5-way image classification set "datasets" from GitHub (aamnarifa/Wheat-Diseases-Detection); label vocabulary: black point, fusarium foot rot, healthy leaf, leaf blight, wheat blast.

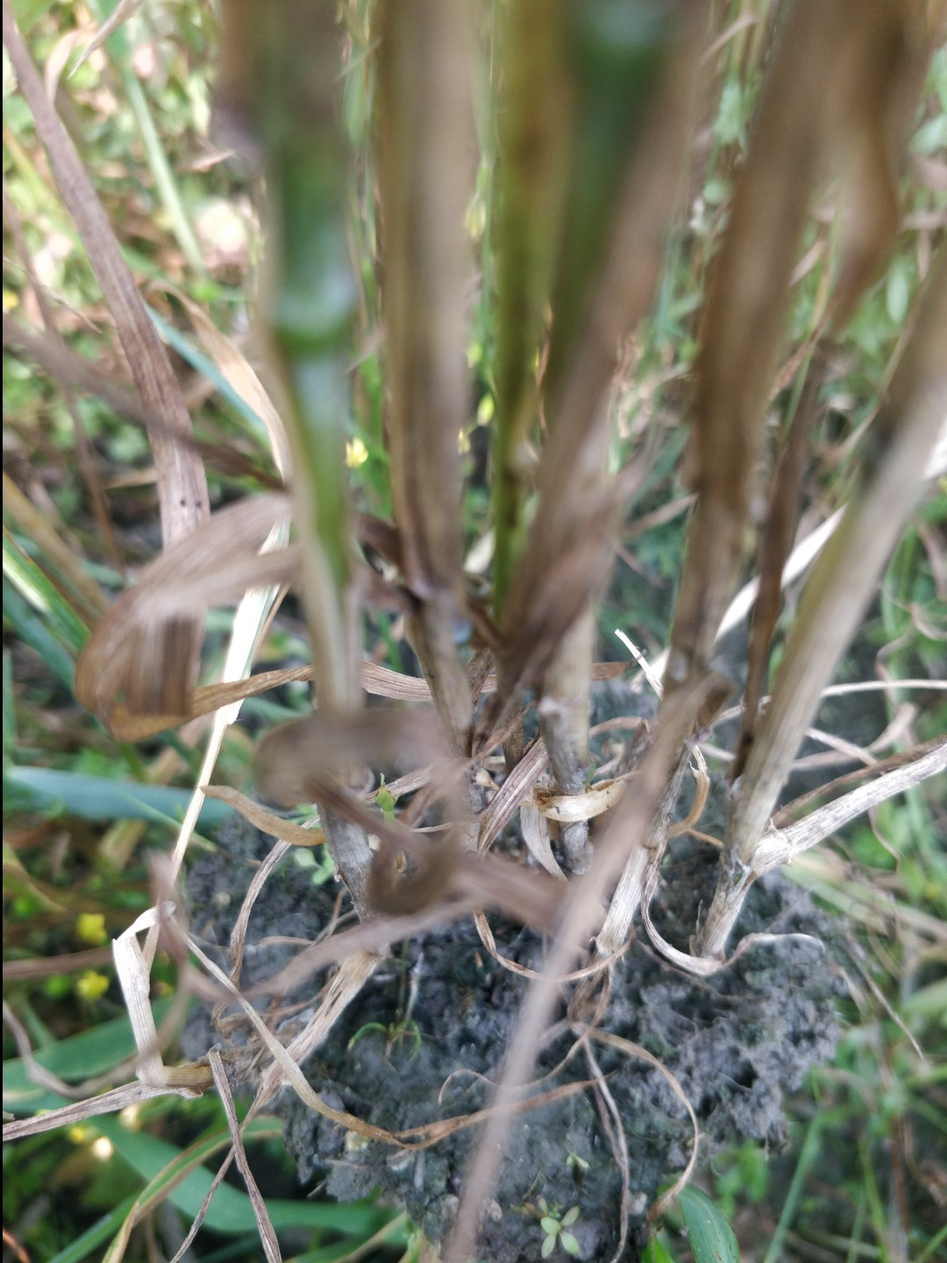
Label: fusarium foot rot

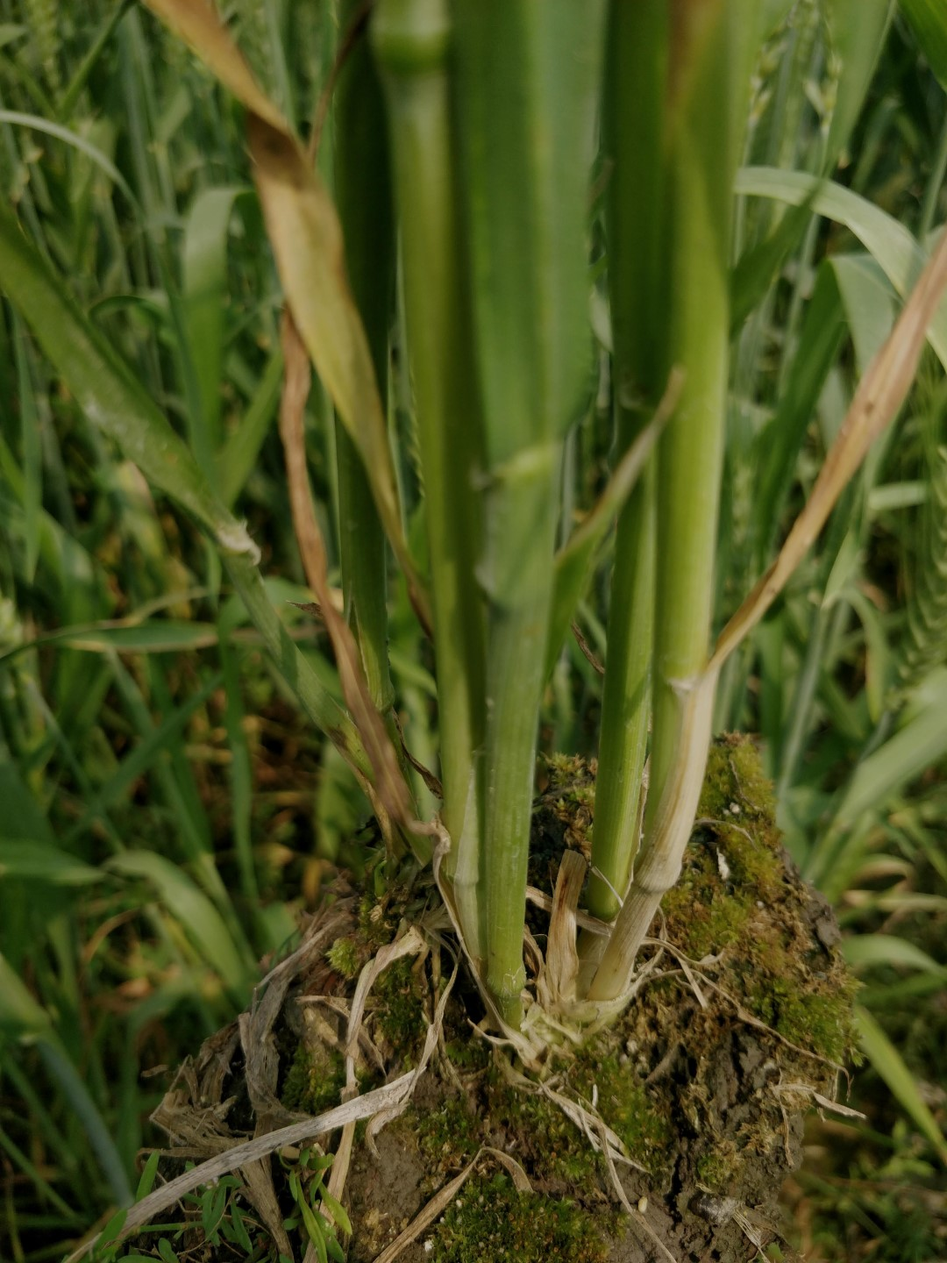
Label: healthy leaf

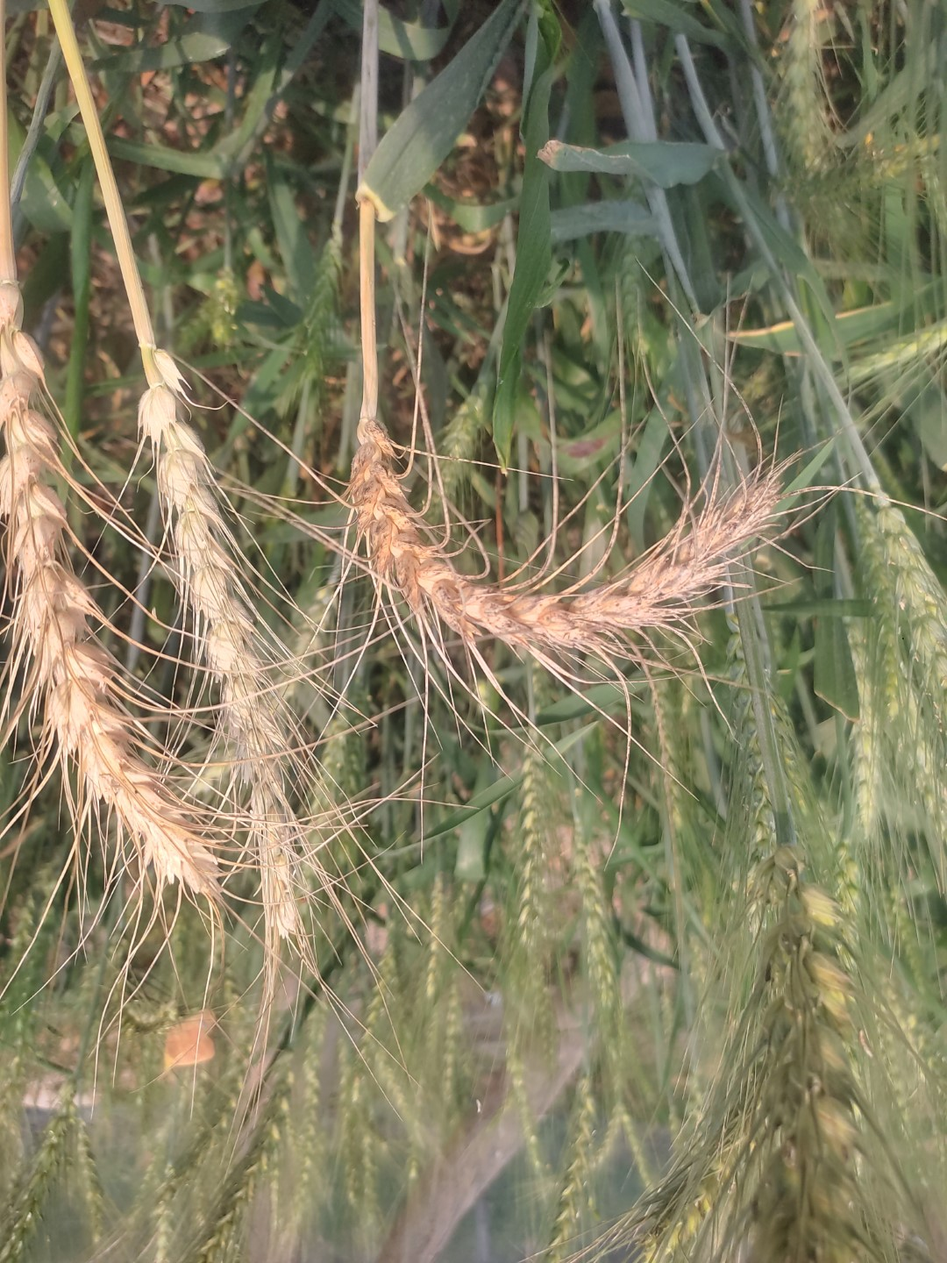
Label: wheat blast

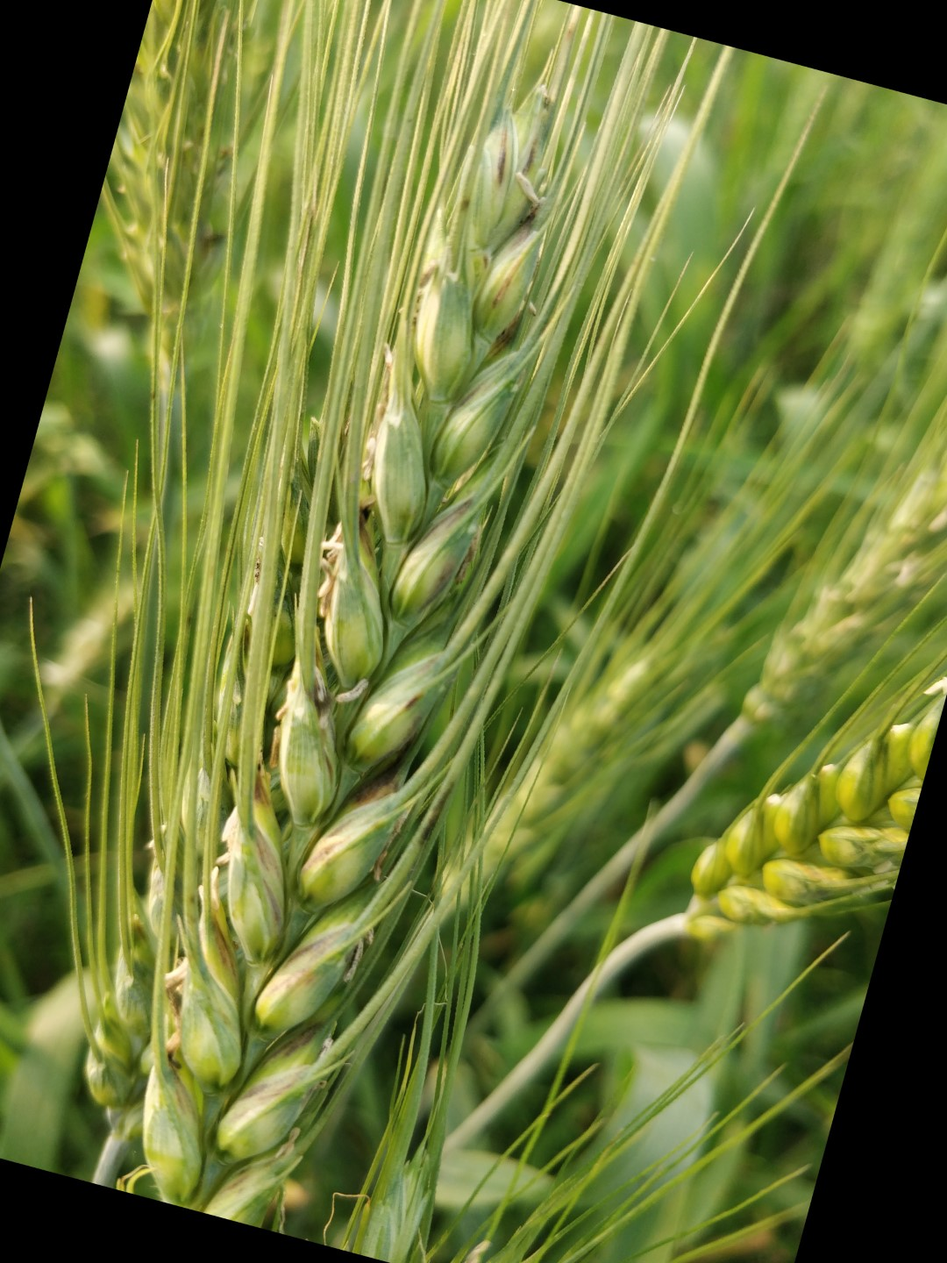
Label: black point

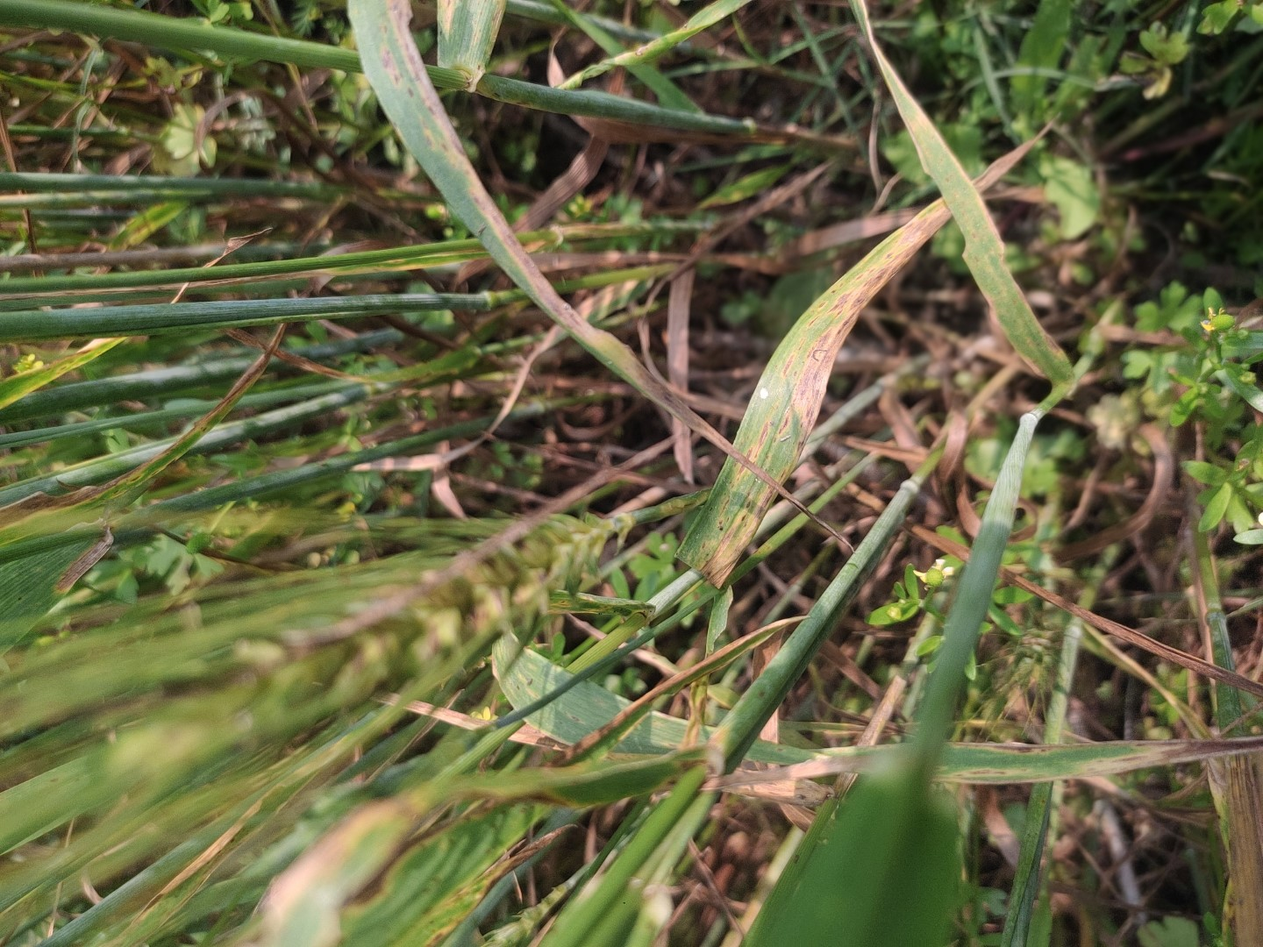
Label: leaf blight

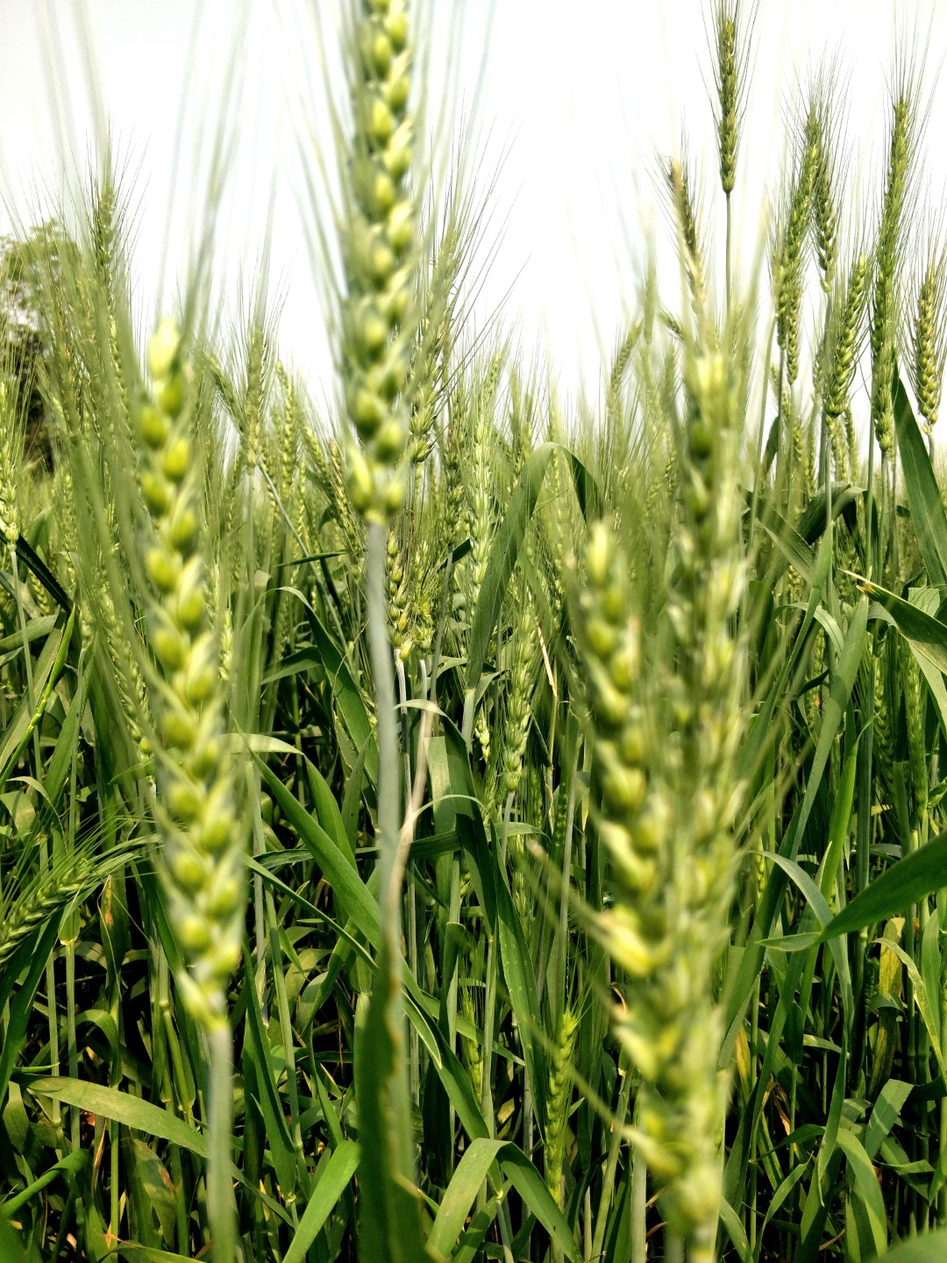
Label: healthy leaf
